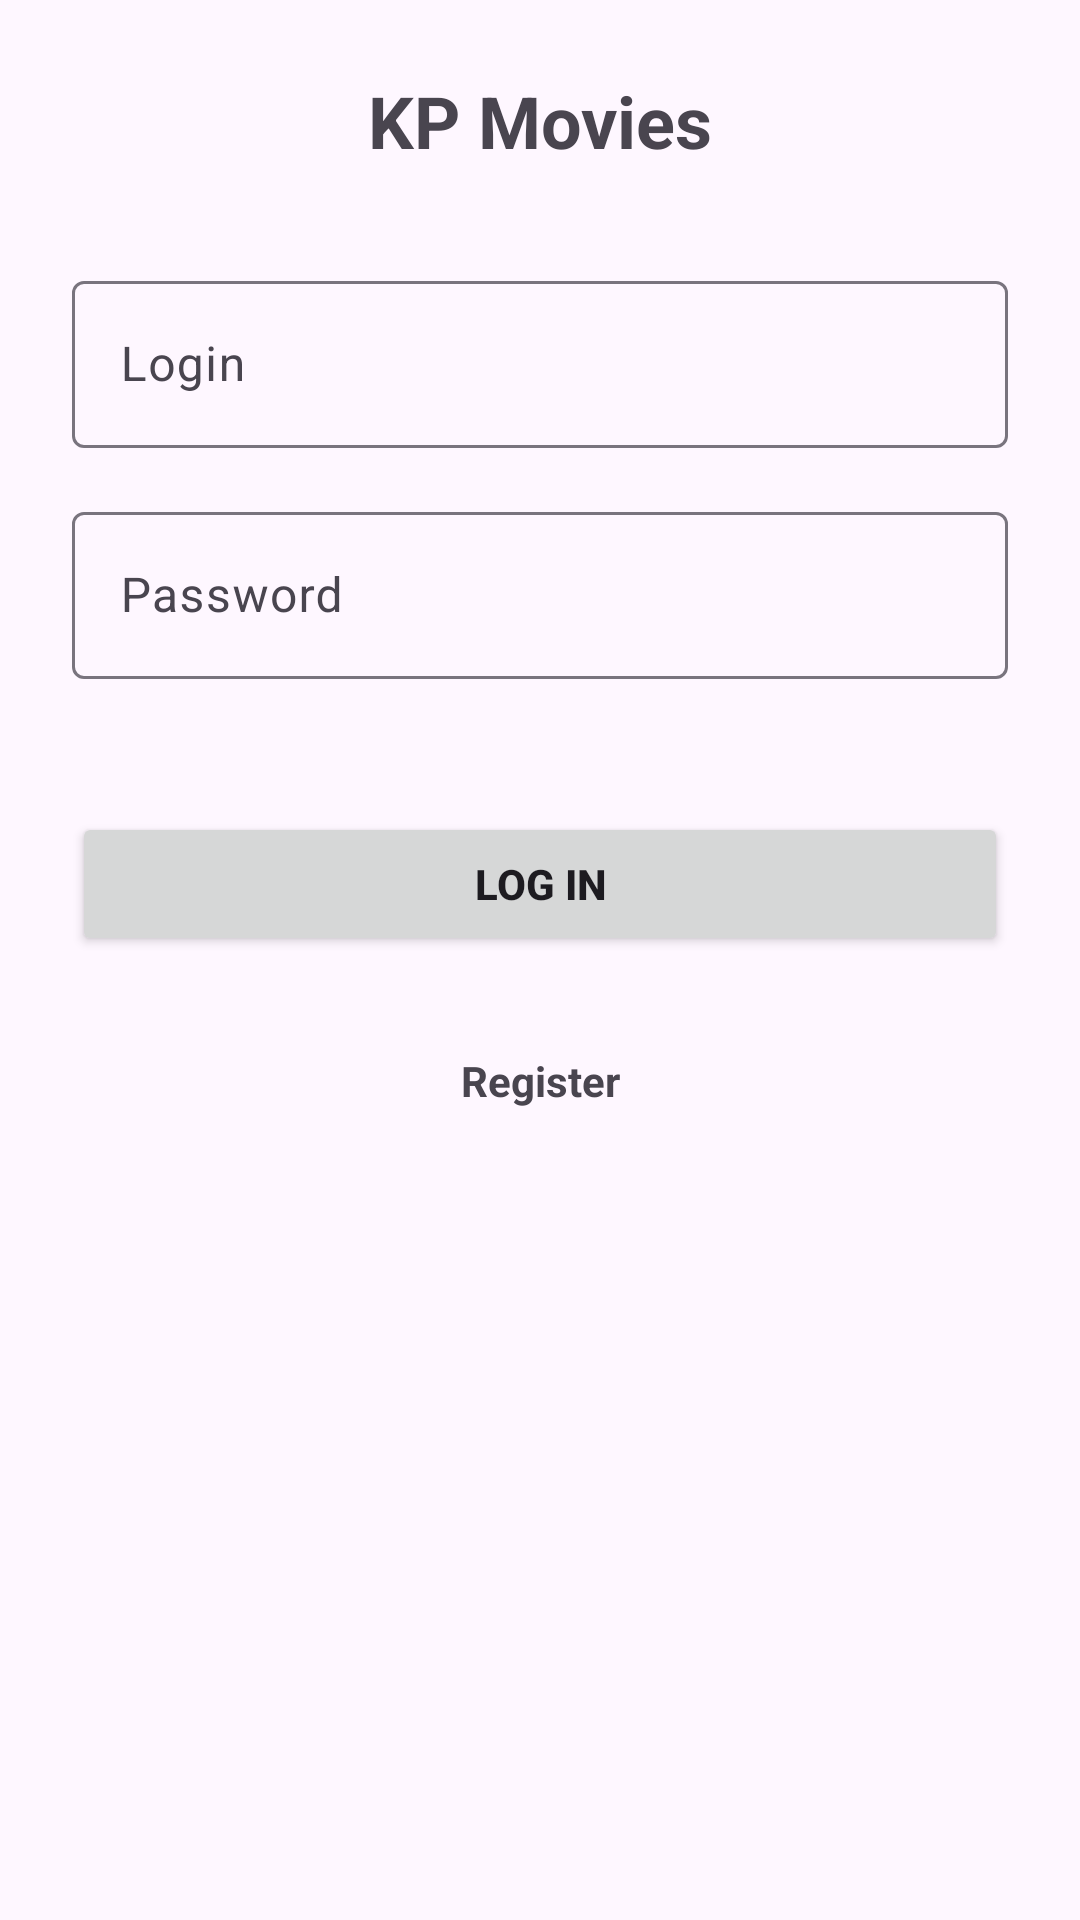

The Android layout XML behind this screen, and the referenced resources:
<!-- AndroidManifest.xml: application theme Theme.KPMovies -->
<!-- res/layout/activity_login.xml -->
<?xml version="1.0" encoding="utf-8"?>
<androidx.constraintlayout.widget.ConstraintLayout
    xmlns:android="http://schemas.android.com/apk/res/android"
    xmlns:app="http://schemas.android.com/apk/res-auto"
    android:layout_width="match_parent"
    android:layout_height="match_parent"
    android:padding="24dp">

    
    <TextView
        android:id="@+id/tvTitle"
        android:layout_width="wrap_content"
        android:layout_height="wrap_content"
        android:text="KP Movies"
        android:textSize="24sp"
        android:textStyle="bold"
        app:layout_constraintTop_toTopOf="parent"
        app:layout_constraintStart_toStartOf="parent"
        app:layout_constraintEnd_toEndOf="parent"/>

    
    <com.google.android.material.textfield.TextInputLayout
        android:id="@+id/tilLogin"
        android:layout_width="0dp"
        android:layout_height="wrap_content"
        app:layout_constraintTop_toBottomOf="@id/tvTitle"
        app:layout_constraintStart_toStartOf="parent"
        app:layout_constraintEnd_toEndOf="parent"
        android:layout_marginTop="32dp">

        <com.google.android.material.textfield.TextInputEditText
            android:id="@+id/etLogin"
            android:layout_width="match_parent"
            android:layout_height="wrap_content"
            android:hint="Login"/>
    </com.google.android.material.textfield.TextInputLayout>

    
    <com.google.android.material.textfield.TextInputLayout
        android:id="@+id/tilPassword"
        android:layout_width="0dp"
        android:layout_height="wrap_content"
        app:layout_constraintTop_toBottomOf="@id/tilLogin"
        app:layout_constraintStart_toStartOf="@id/tilLogin"
        app:layout_constraintEnd_toEndOf="@id/tilLogin"
        android:layout_marginTop="16dp">

        <com.google.android.material.textfield.TextInputEditText
            android:id="@+id/etPassword"
            android:layout_width="match_parent"
            android:layout_height="wrap_content"
            android:hint="Password"
            android:inputType="textPassword"/>
    </com.google.android.material.textfield.TextInputLayout>

    
    <TextView
        android:id="@+id/tvForgot"
        android:layout_width="wrap_content"
        android:layout_height="wrap_content"
        android:textSize="12sp"
        app:layout_constraintTop_toBottomOf="@id/tilPassword"
        app:layout_constraintEnd_toEndOf="@id/tilPassword"
        android:layout_marginTop="4dp"/>

    
    <Button
        android:id="@+id/btnLogin"
        android:layout_width="0dp"
        android:layout_height="wrap_content"
        android:text="Log in"
        android:textStyle="bold"
        app:layout_constraintTop_toBottomOf="@id/tvForgot"
        app:layout_constraintStart_toStartOf="@id/tilPassword"
        app:layout_constraintEnd_toEndOf="@id/tilPassword"
        android:layout_marginTop="24dp"/>

    
    <TextView
        android:id="@+id/tvGoRegister"
        android:layout_width="wrap_content"
        android:layout_height="wrap_content"
        android:text="Register"
        android:textStyle="bold"

        app:layout_constraintTop_toBottomOf="@id/btnLogin"
        app:layout_constraintStart_toStartOf="@id/btnLogin"
        app:layout_constraintEnd_toEndOf="@id/btnLogin"
        android:layout_marginTop="32dp"/>

</androidx.constraintlayout.widget.ConstraintLayout>
<!-- resources referenced by this layout -->
<resources>
  <style name="Theme.KPMovies" parent="Theme.Material3.DayNight.NoActionBar">
      </style>
</resources>
